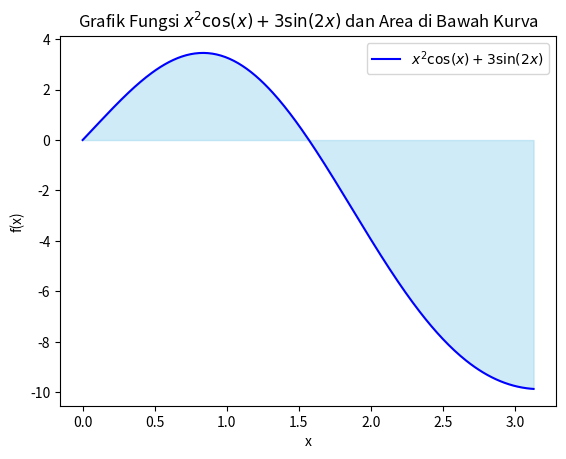

The matplotlib source for this figure:
import numpy as np
from scipy import integrate
import matplotlib.pyplot as plt

# Parameter batas integral dan langkah interval
x_start = 0      # Batas awal
x_stop = 3.14    # Batas akhir
x_steps_interval = 0.01  # Langkah interval

# Membuat array data x dan menghitung nilai y
x_values = np.arange(x_start, x_stop, x_steps_interval)
y_values = (x_values**2 * np.cos(x_values)) + (3 * np.sin(2 * x_values))

# Plot kurva fungsi
plt.plot(x_values, y_values, label=r'$x^2 \cos(x) + 3 \sin(2x)$', color='blue')

# Isi area di bawah kurva sebagai hasil integral
plt.fill_between(x_values, y_values, color='skyblue', alpha=0.4)

# Mendefinisikan fungsi lambda untuk integrasi
integration_function = lambda x: (x**2 * np.cos(x)) + (3 * np.sin(2 * x))

# Menghitung integral menggunakan quad() (tanpa menampilkan error)
integral, _ = integrate.quad(integration_function, x_start, x_stop)

# Menampilkan hasil integrasi
print("Nilai Integral:", integral)

# Menambahkan label dan judul pada grafik
plt.xlabel('x')
plt.ylabel('f(x)')
plt.title(r'Grafik Fungsi $x^2 \cos(x) + 3 \sin(2x)$ dan Area di Bawah Kurva')
plt.legend()

# Menampilkan grafik
plt.show()
